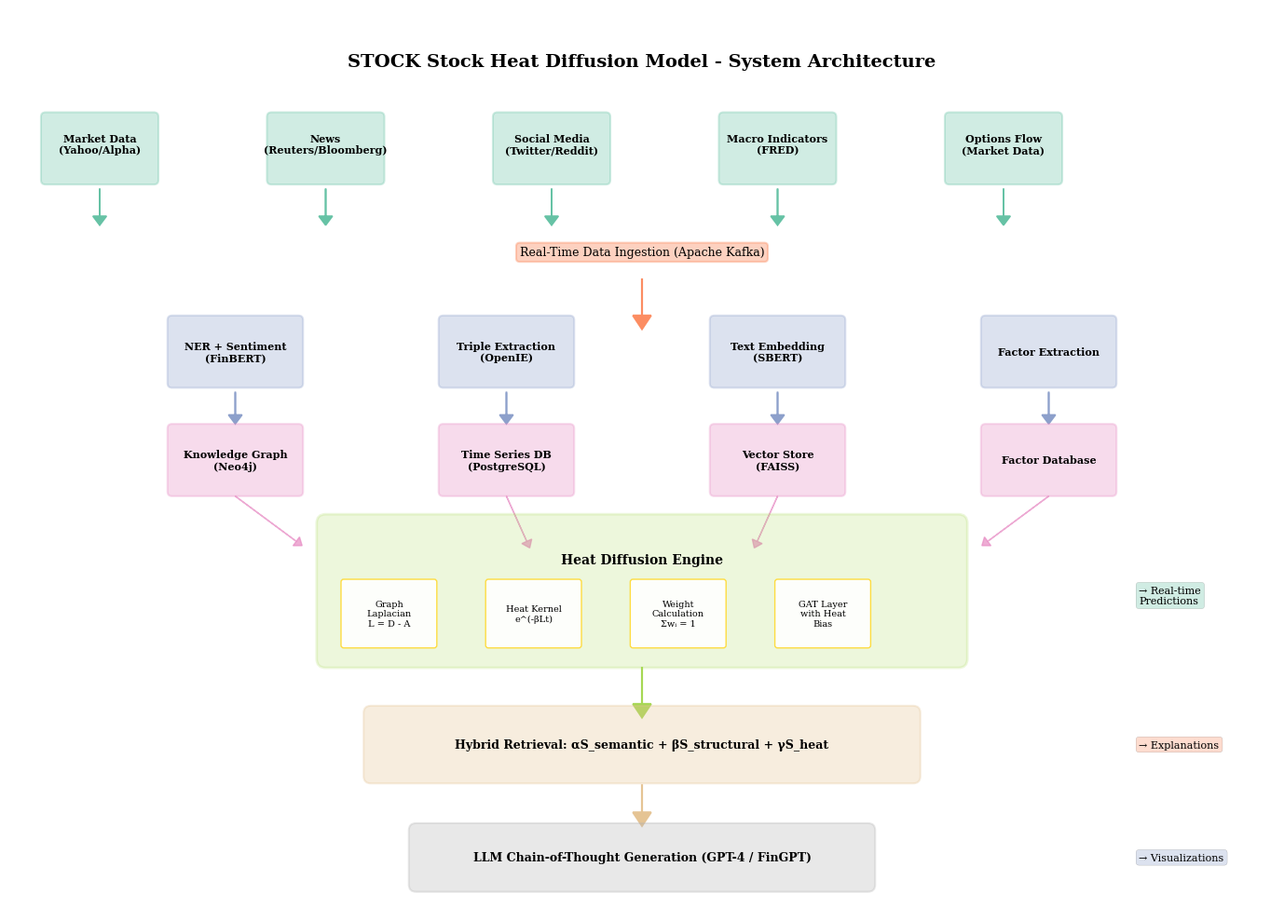
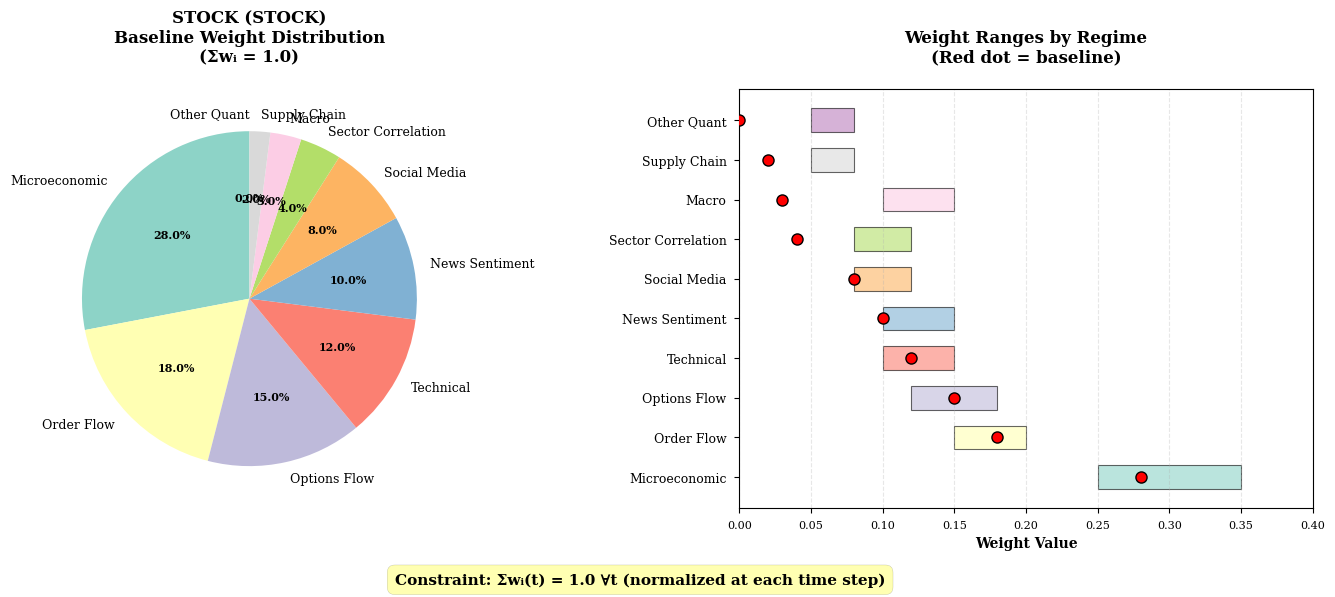
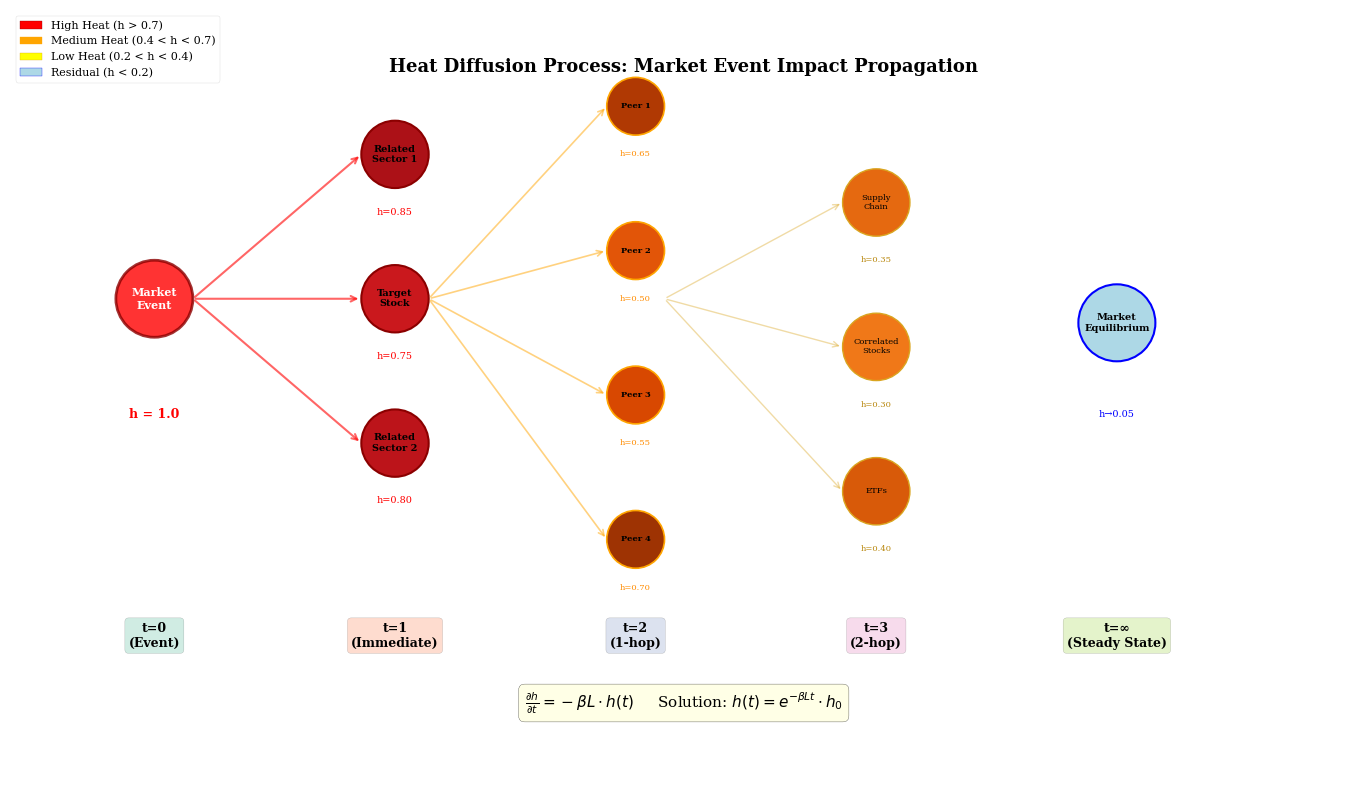
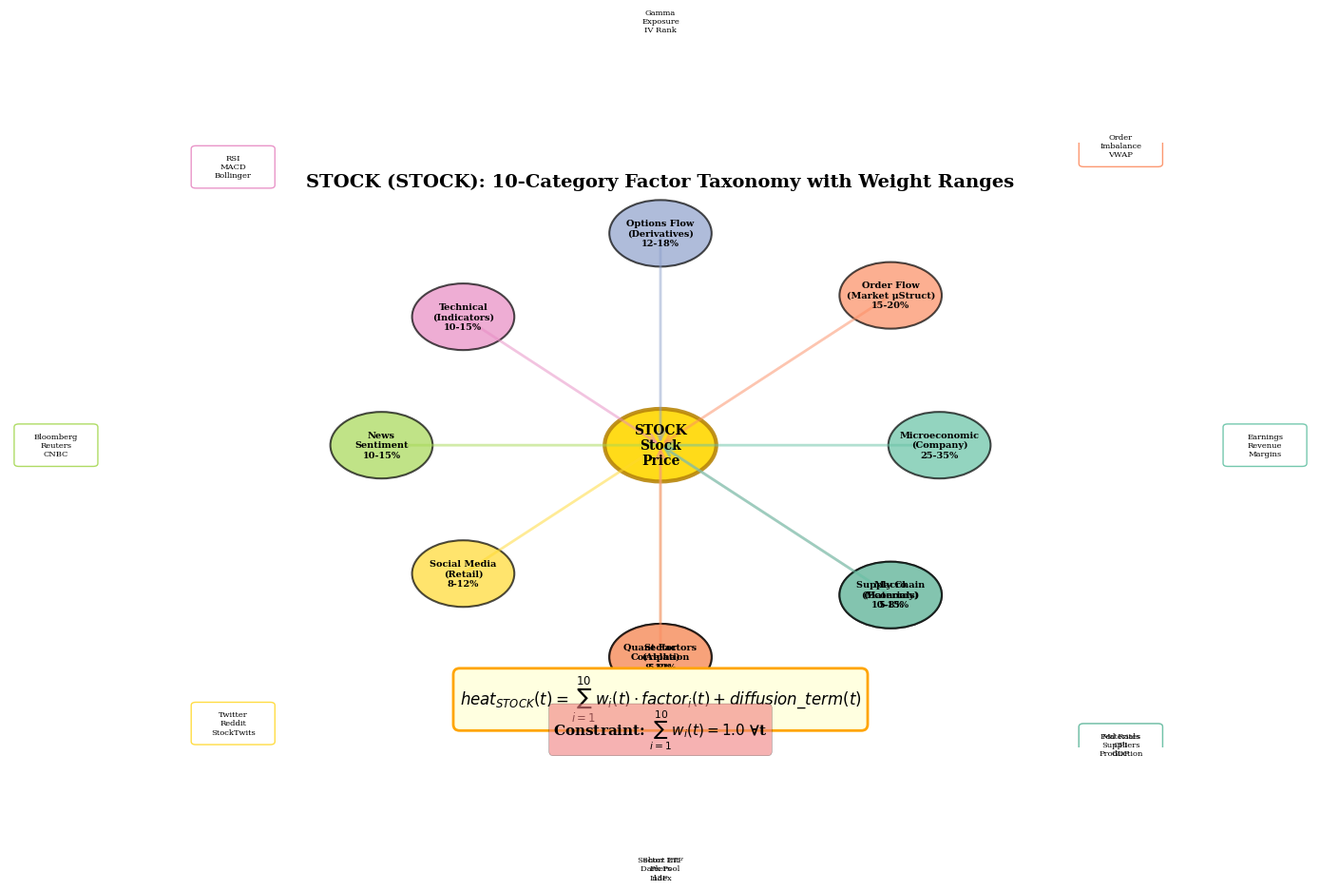
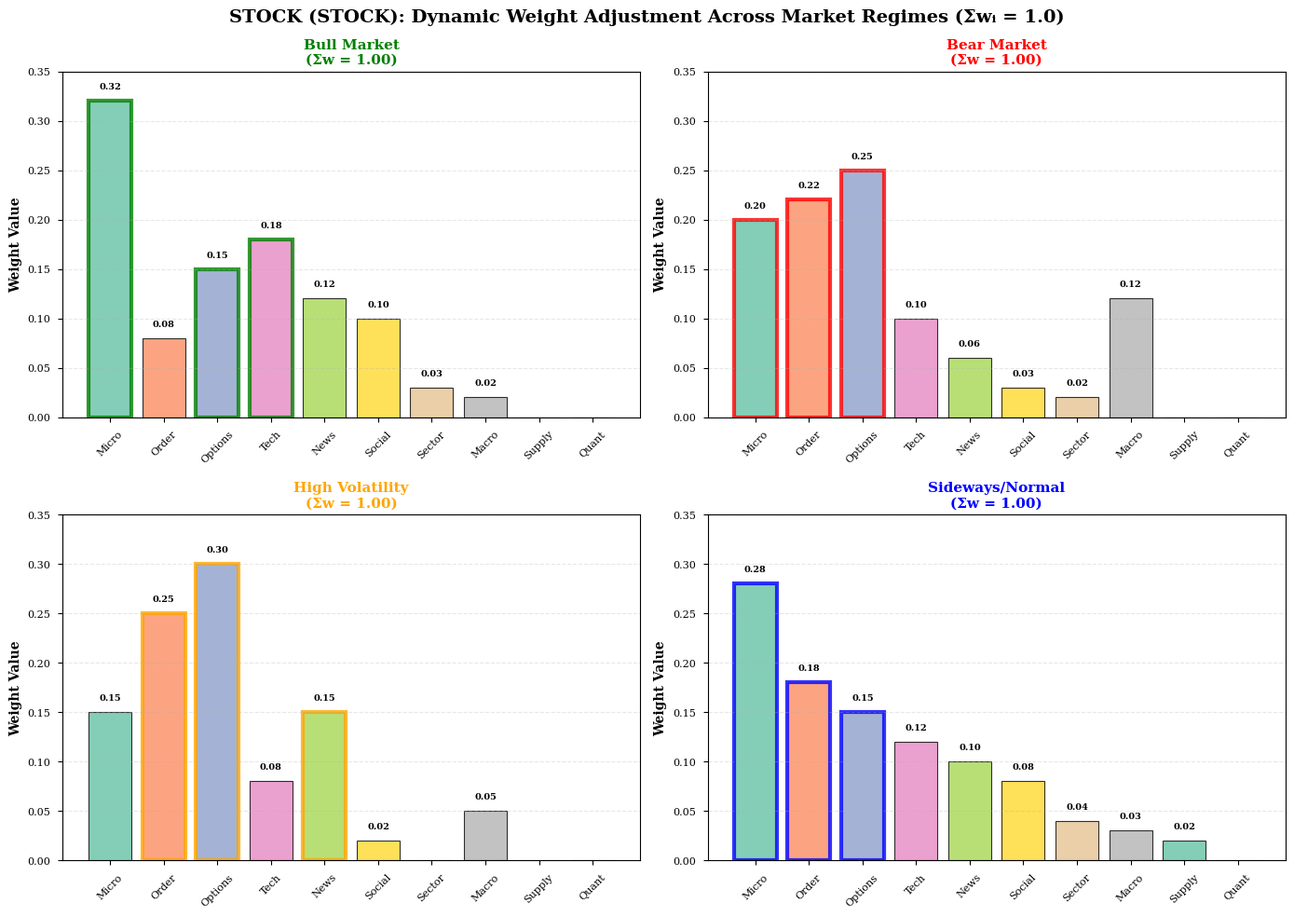
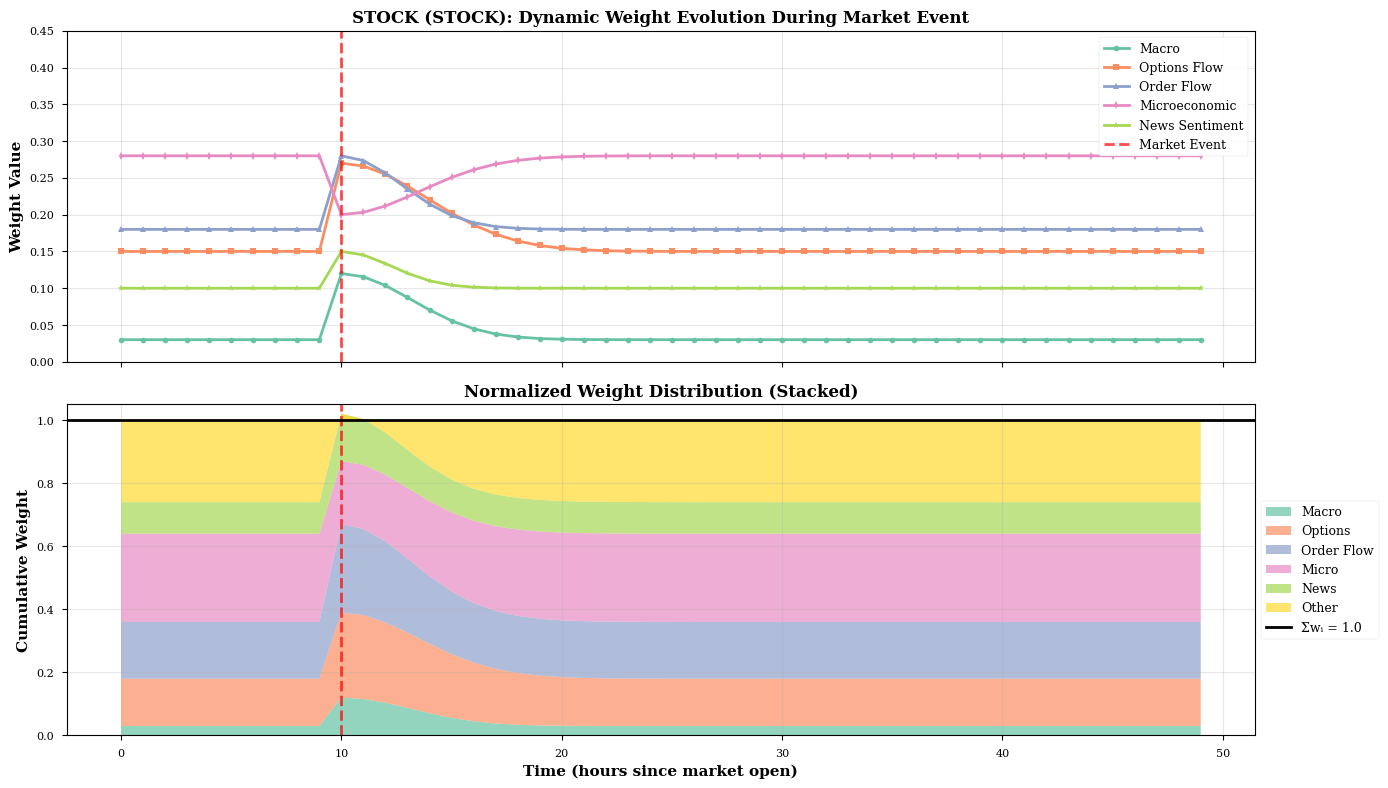
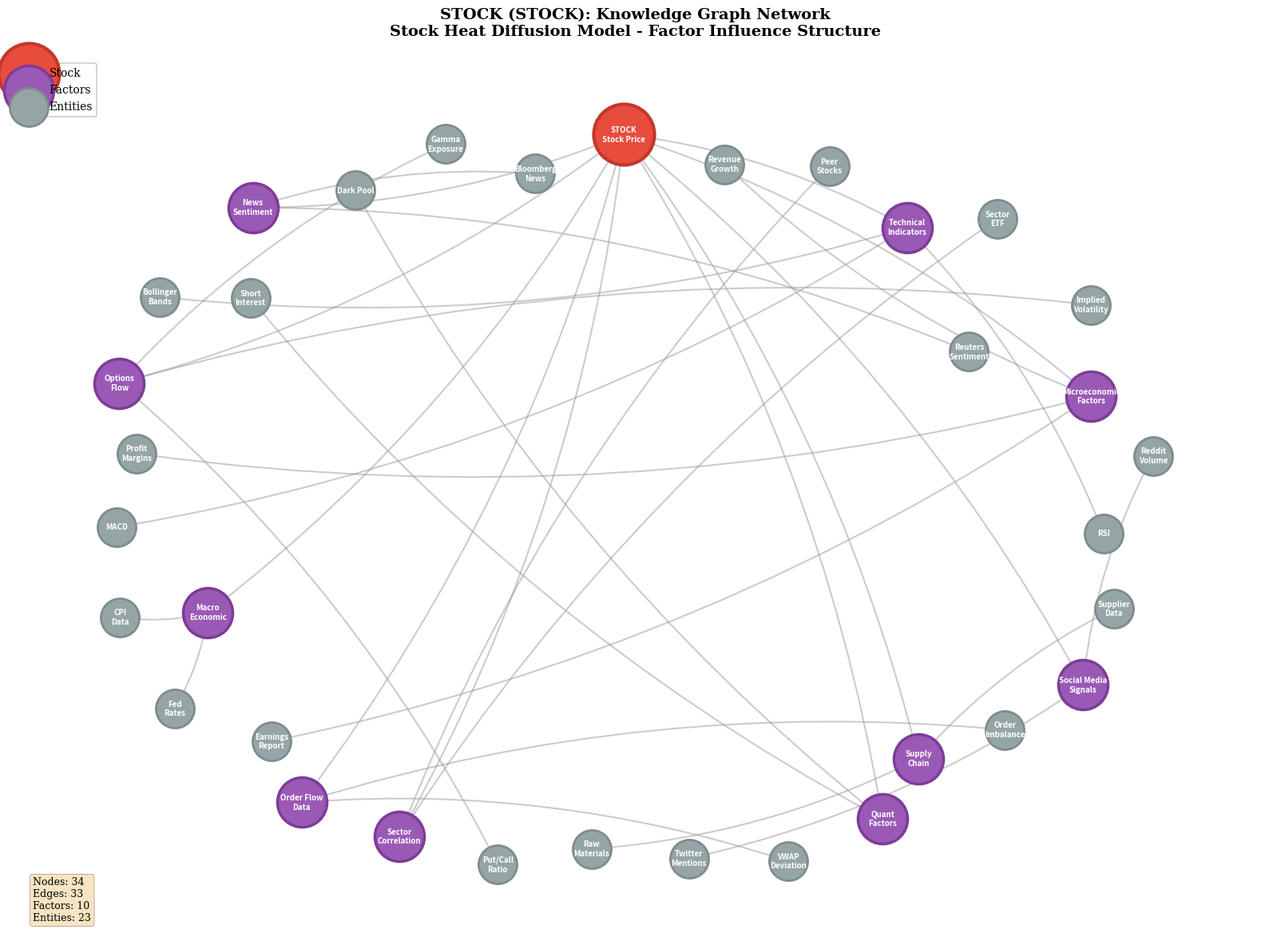
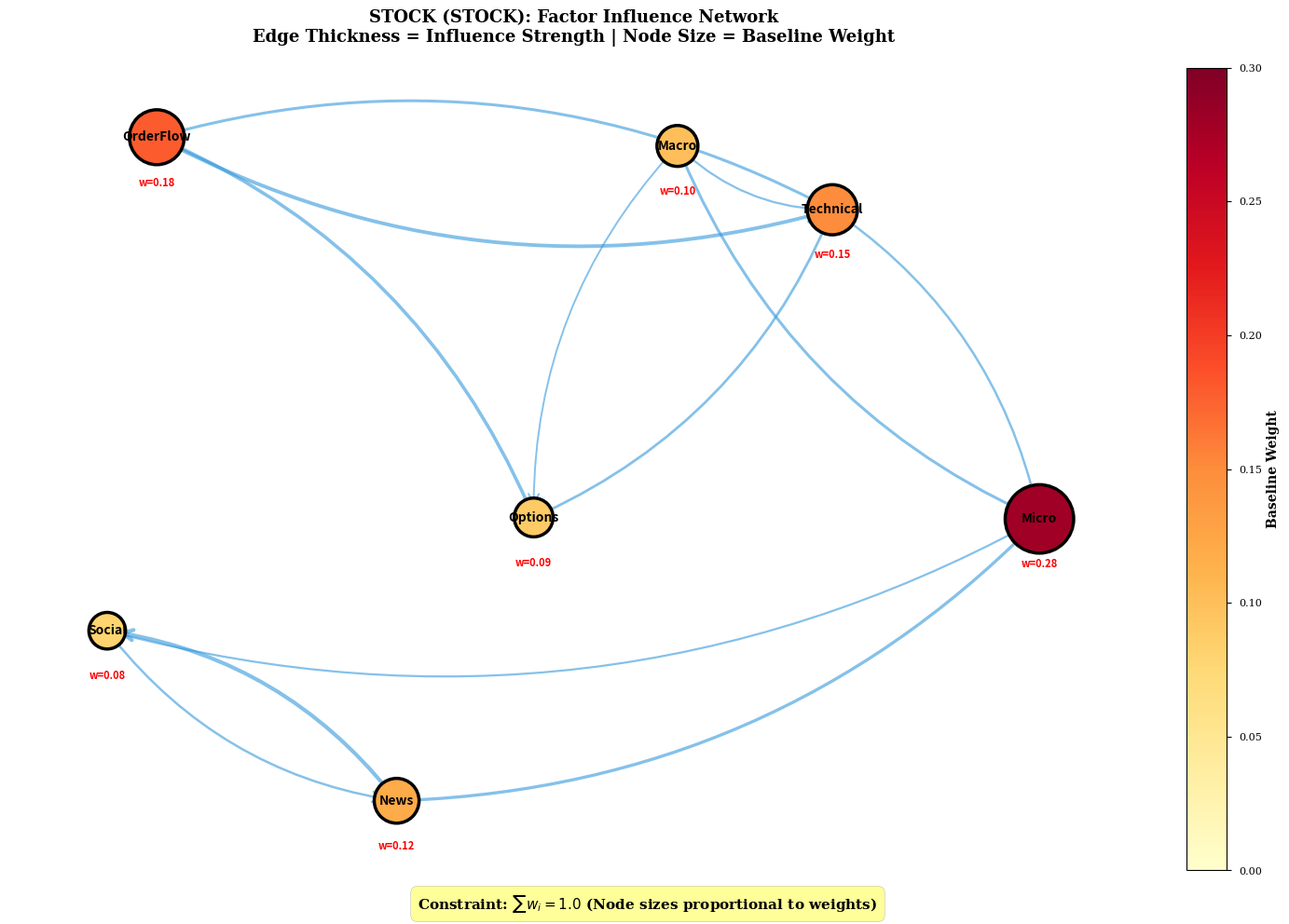
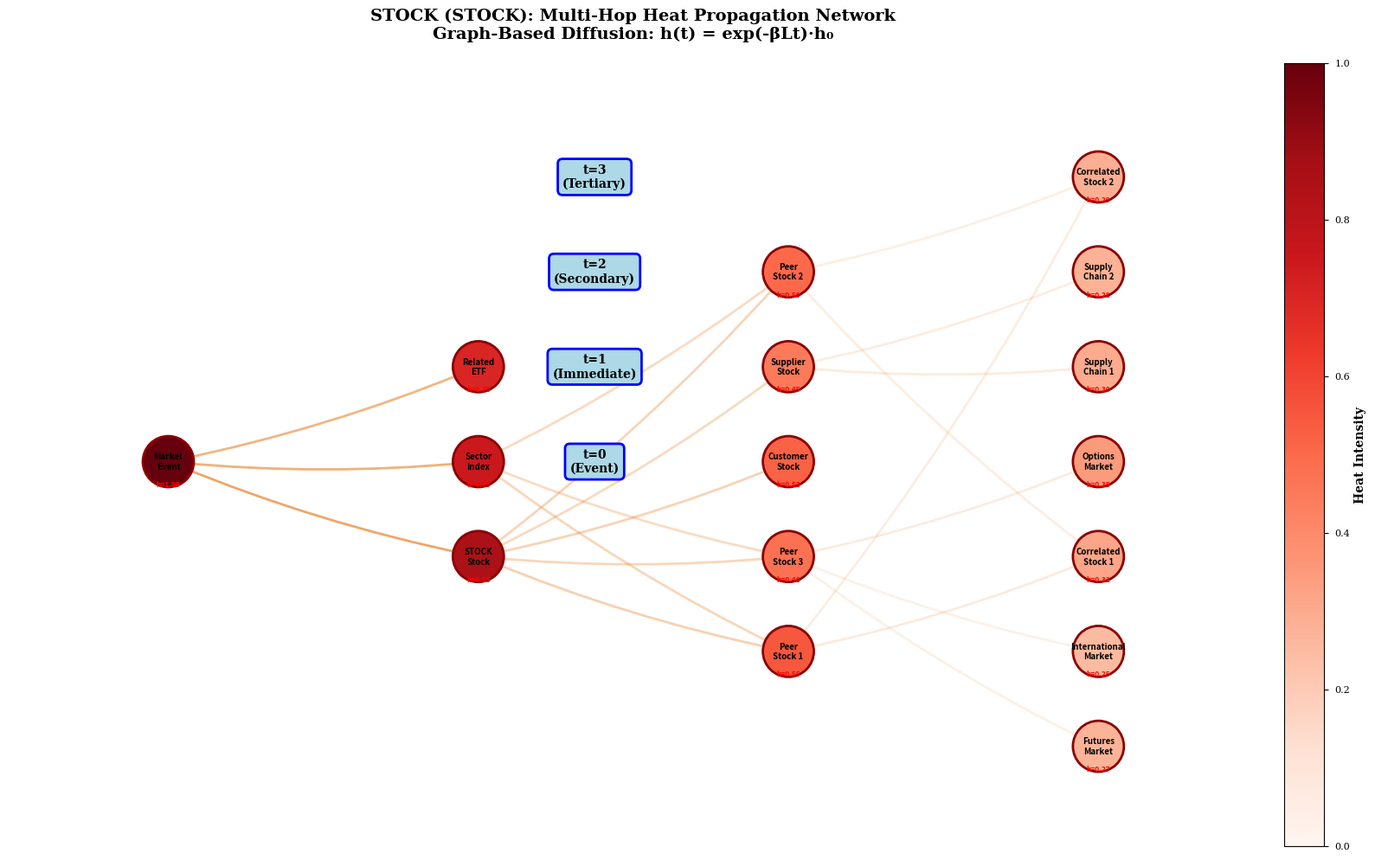
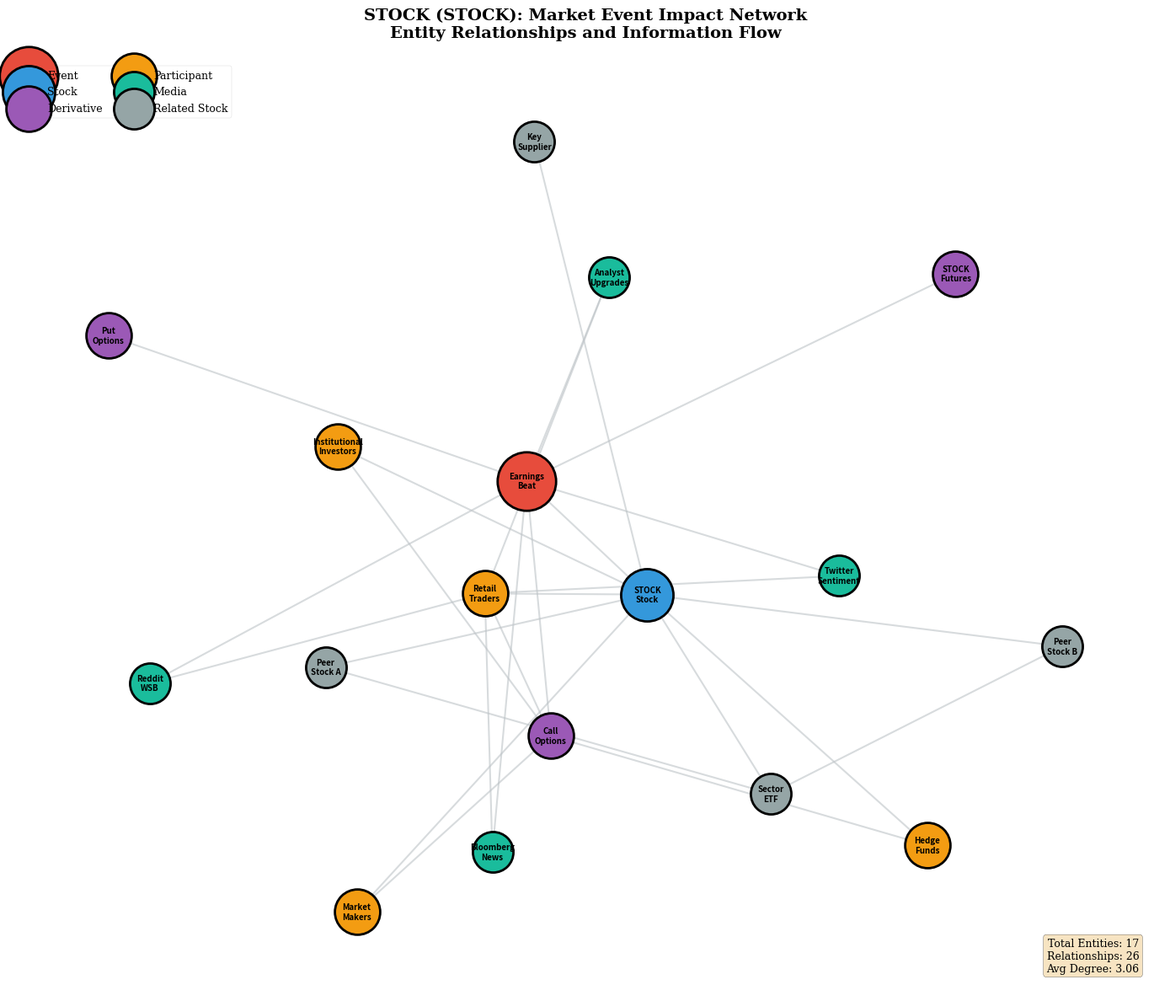

The matplotlib source for these figures, in order:
#!/usr/bin/env python3
"""
Stock Heat Diffusion Model - Professional Diagram Generator
Generates production-quality visualizations for any company/ticker
"""

import matplotlib.pyplot as plt
import matplotlib.patches as mpatches
from matplotlib.patches import FancyBboxPatch, FancyArrowPatch, Circle, Rectangle, Wedge
import numpy as np
import seaborn as sns
from matplotlib.patches import Arc
import networkx as nx
import warnings
import argparse
import sys

warnings.filterwarnings('ignore')

# Set professional style
plt.style.use('seaborn-v0_8-paper')
sns.set_palette("husl")
colors = sns.color_palette("Set2", 15)

# Configure fonts for publication quality
plt.rcParams['font.family'] = 'serif'
plt.rcParams['font.serif'] = ['Times New Roman', 'DejaVu Serif']
plt.rcParams['font.size'] = 10
plt.rcParams['axes.linewidth'] = 0.8
plt.rcParams['figure.dpi'] = 300

def create_architecture_diagram(ticker, company_name, prefix):
    """Generate comprehensive system architecture diagram"""
    fig = plt.figure(figsize=(14, 10))
    ax = fig.add_subplot(111, aspect='equal')
    ax.set_xlim(0, 14)
    ax.set_ylim(0, 10)
    ax.axis('off')

    # Title
    ax.text(7, 9.5, f'{company_name} Stock Heat Diffusion Model - System Architecture',
            ha='center', va='top', fontsize=14, fontweight='bold')

    # Layer 1: Data Sources (Top)
    data_sources = [
        ('Market Data\n(Yahoo/Alpha)', 1, 8.5),
        ('News\n(Reuters/Bloomberg)', 3.5, 8.5),
        ('Social Media\n(Twitter/Reddit)', 6, 8.5),
        ('Macro Indicators\n(FRED)', 8.5, 8.5),
        ('Options Flow\n(Market Data)', 11, 8.5)
    ]

    for name, x, y in data_sources:
        box = FancyBboxPatch((x-0.6, y-0.4), 1.2, 0.7,
                            boxstyle="round,pad=0.05",
                            edgecolor=colors[0], facecolor=colors[0], alpha=0.3, linewidth=1.5)
        ax.add_patch(box)
        ax.text(x, y, name, ha='center', va='center', fontsize=8, fontweight='bold')
        # Arrows down
        ax.arrow(x, y-0.5, 0, -0.3, head_width=0.15, head_length=0.1,
                fc=colors[0], ec=colors[0], linewidth=1.2)

    # Layer 2: Data Processing (Middle-Top)
    ax.text(7, 7.3, 'Real-Time Data Ingestion (Apache Kafka)',
            ha='center', va='center', fontsize=9,
            bbox=dict(boxstyle='round,pad=0.3', facecolor=colors[1], alpha=0.4, edgecolor=colors[1], linewidth=1.5))

    # Arrow down from Kafka
    ax.arrow(7, 7, 0, -0.4, head_width=0.2, head_length=0.15,
            fc=colors[1], ec=colors[1], linewidth=1.5)

    # Layer 3: Processing Pipelines
    pipelines = [
        ('NER + Sentiment\n(FinBERT)', 2.5, 6.2),
        ('Triple Extraction\n(OpenIE)', 5.5, 6.2),
        ('Text Embedding\n(SBERT)', 8.5, 6.2),
        ('Factor Extraction', 11.5, 6.2)
    ]

    for name, x, y in pipelines:
        box = FancyBboxPatch((x-0.7, y-0.35), 1.4, 0.7,
                            boxstyle="round,pad=0.05",
                            edgecolor=colors[2], facecolor=colors[2], alpha=0.3, linewidth=1.5)
        ax.add_patch(box)
        ax.text(x, y, name, ha='center', va='center', fontsize=8, fontweight='bold')
        # Arrows down
        ax.arrow(x, y-0.45, 0, -0.25, head_width=0.15, head_length=0.1,
                fc=colors[2], ec=colors[2], linewidth=1.2)

    # Layer 4: Storage Layer
    storage = [
        ('Knowledge Graph\n(Neo4j)', 2.5, 5),
        ('Time Series DB\n(PostgreSQL)', 5.5, 5),
        ('Vector Store\n(FAISS)', 8.5, 5),
        ('Factor Database', 11.5, 5)
    ]

    for name, x, y in storage:
        box = FancyBboxPatch((x-0.7, y-0.35), 1.4, 0.7,
                            boxstyle="round,pad=0.05",
                            edgecolor=colors[3], facecolor=colors[3], alpha=0.3, linewidth=1.5)
        ax.add_patch(box)
        ax.text(x, y, name, ha='center', va='center', fontsize=8, fontweight='bold')

    # Arrows down to Core Engine
    for _, x, _ in storage:
        ax.arrow(x, 4.6, (7-x)*0.15, -0.5, head_width=0.12, head_length=0.08,
                fc=colors[3], ec=colors[3], linewidth=1.0, alpha=0.7)

    # Layer 5: Core Processing Engine (Central)
    engine_box = FancyBboxPatch((3.5, 2.8), 7, 1.5,
                                boxstyle="round,pad=0.1",
                                edgecolor=colors[4], facecolor=colors[4], alpha=0.2, linewidth=2)
    ax.add_patch(engine_box)

    ax.text(7, 3.9, 'Heat Diffusion Engine', ha='center', va='center',
            fontsize=10, fontweight='bold')

    sub_components = [
        ('Graph\nLaplacian\nL = D - A', 4.2, 3.3),
        ('Heat Kernel\ne^(-βLt)', 5.8, 3.3),
        ('Weight\nCalculation\nΣwᵢ = 1', 7.4, 3.3),
        ('GAT Layer\nwith Heat\nBias', 9, 3.3)
    ]

    for name, x, y in sub_components:
        box = FancyBboxPatch((x-0.5, y-0.35), 1, 0.7,
                            boxstyle="round,pad=0.03",
                            edgecolor=colors[5], facecolor='white', alpha=0.9, linewidth=1)
        ax.add_patch(box)
        ax.text(x, y, name, ha='center', va='center', fontsize=7)

    # Arrow down from Engine
    ax.arrow(7, 2.7, 0, -0.4, head_width=0.2, head_length=0.15,
            fc=colors[4], ec=colors[4], linewidth=1.5)

    # Layer 6: Hybrid Retrieval
    retrieval_box = FancyBboxPatch((4, 1.5), 6, 0.7,
                                  boxstyle="round,pad=0.08",
                                  edgecolor=colors[6], facecolor=colors[6], alpha=0.3, linewidth=1.5)
    ax.add_patch(retrieval_box)
    ax.text(7, 1.85, 'Hybrid Retrieval: αS_semantic + βS_structural + γS_heat',
            ha='center', va='center', fontsize=9, fontweight='bold')

    # Arrow down to LLM
    ax.arrow(7, 1.4, 0, -0.3, head_width=0.2, head_length=0.15,
            fc=colors[6], ec=colors[6], linewidth=1.5)

    # Layer 7: LLM Generation
    llm_box = FancyBboxPatch((4.5, 0.3), 5, 0.6,
                            boxstyle="round,pad=0.08",
                            edgecolor=colors[7], facecolor=colors[7], alpha=0.3, linewidth=1.5)
    ax.add_patch(llm_box)
    ax.text(7, 0.6, 'LLM Chain-of-Thought Generation (GPT-4 / FinGPT)',
            ha='center', va='center', fontsize=9, fontweight='bold')

    # Output indicators
    ax.text(12.5, 3.5, '→ Real-time\nPredictions', ha='left', va='center', fontsize=8,
            bbox=dict(boxstyle='round,pad=0.3', facecolor=colors[8], alpha=0.3))
    ax.text(12.5, 1.85, '→ Explanations', ha='left', va='center', fontsize=8,
            bbox=dict(boxstyle='round,pad=0.3', facecolor=colors[9], alpha=0.3))
    ax.text(12.5, 0.6, '→ Visualizations', ha='left', va='center', fontsize=8,
            bbox=dict(boxstyle='round,pad=0.3', facecolor=colors[10], alpha=0.3))

    plt.tight_layout()
    filename = f'{prefix}_architecture_diagram.png'
    plt.savefig(filename, dpi=300, bbox_inches='tight', facecolor='white')
    print(f"✓ Architecture diagram generated: {filename}")
    plt.close()

def create_weight_distribution(ticker, company_name, prefix):
    """Generate weight distribution diagram showing Σwᵢ = 1"""
    fig, (ax1, ax2) = plt.subplots(1, 2, figsize=(14, 6))

    # Factor categories and baseline weights
    categories = [
        'Microeconomic', 'Order Flow', 'Options Flow', 'Technical',
        'News Sentiment', 'Social Media', 'Sector Correlation',
        'Macro', 'Supply Chain', 'Other Quant'
    ]

    baseline_weights = [0.28, 0.18, 0.15, 0.12, 0.10, 0.08, 0.04, 0.03, 0.02, 0.00]

    # Verify sum = 1
    total = sum(baseline_weights)
    assert abs(total - 1.0) < 0.001, f"Weights must sum to 1.0, got {total}"

    # Left plot: Pie chart with weights
    colors_pie = sns.color_palette("Set3", len(categories))
    wedges, texts, autotexts = ax1.pie(baseline_weights, labels=categories, autopct='%1.1f%%',
                                        startangle=90, colors=colors_pie, textprops={'fontsize': 9})

    for autotext in autotexts:
        autotext.set_color('black')
        autotext.set_fontweight('bold')
        autotext.set_fontsize(8)

    ax1.set_title(f'{company_name} ({ticker})\nBaseline Weight Distribution\n(Σwᵢ = 1.0)',
                  fontsize=12, fontweight='bold', pad=20)

    # Right plot: Horizontal bar chart with ranges
    weight_ranges = [
        (0.25, 0.35),  # Microeconomic: 25-35%
        (0.15, 0.20),  # Order Flow: 15-20%
        (0.12, 0.18),  # Options Flow: 12-18%
        (0.10, 0.15),  # Technical: 10-15%
        (0.10, 0.15),  # News: 10-15%
        (0.08, 0.12),  # Social: 8-12%
        (0.08, 0.12),  # Sector: 8-12%
        (0.10, 0.15),  # Macro: 10-15%
        (0.05, 0.08),  # Supply: 5-8%
        (0.05, 0.08),  # Other: 5-8%
    ]

    y_pos = np.arange(len(categories))

    # Plot ranges as horizontal bars
    for i, (low, high) in enumerate(weight_ranges):
        mid = (low + high) / 2
        width = high - low
        ax2.barh(i, width, left=low, height=0.6,
                color=colors_pie[i], alpha=0.6, edgecolor='black', linewidth=0.8)
        ax2.plot(baseline_weights[i], i, 'o', color='red', markersize=8,
                markeredgecolor='black', markeredgewidth=1, zorder=3)

    ax2.set_yticks(y_pos)
    ax2.set_yticklabels(categories, fontsize=9)
    ax2.set_xlabel('Weight Value', fontsize=10, fontweight='bold')
    ax2.set_title('Weight Ranges by Regime\n(Red dot = baseline)',
                 fontsize=12, fontweight='bold', pad=20)
    ax2.grid(axis='x', alpha=0.3, linestyle='--')
    ax2.set_xlim(0, 0.40)

    # Add constraint annotation
    fig.text(0.5, 0.02, 'Constraint: Σwᵢ(t) = 1.0 ∀t (normalized at each time step)',
            ha='center', fontsize=11, fontweight='bold',
            bbox=dict(boxstyle='round,pad=0.5', facecolor='yellow', alpha=0.3))

    plt.tight_layout(rect=[0, 0.05, 1, 1])
    filename = f'{prefix}_weight_distribution.png'
    plt.savefig(filename, dpi=300, bbox_inches='tight', facecolor='white')
    print(f"✓ Weight distribution diagram generated: {filename}")
    plt.close()

def create_heat_diffusion_flow(ticker, company_name, prefix):
    """Generate heat diffusion process flow diagram"""
    fig = plt.figure(figsize=(14, 8))
    ax = fig.add_subplot(111, aspect='equal')
    ax.set_xlim(0, 14)
    ax.set_ylim(0, 8)
    ax.axis('off')

    # Title
    ax.text(7, 7.5, 'Heat Diffusion Process: Market Event Impact Propagation',
            ha='center', va='top', fontsize=13, fontweight='bold')

    # Time steps
    time_steps = ['t=0\n(Event)', 't=1\n(Immediate)', 't=2\n(1-hop)', 't=3\n(2-hop)', 't=∞\n(Steady State)']
    x_positions = [1.5, 4, 6.5, 9, 11.5]

    # Event source
    event = Circle((1.5, 5), 0.4, facecolor='red', edgecolor='darkred', linewidth=2, alpha=0.8)
    ax.add_patch(event)
    ax.text(1.5, 5, 'Market\nEvent', ha='center', va='center', fontsize=8, fontweight='bold', color='white')
    ax.text(1.5, 3.8, 'h = 1.0', ha='center', va='center', fontsize=9, fontweight='bold', color='red')

    # t=1: Direct impact on sectors
    sectors_t1 = [
        ('Related\nSector 1', 4, 6.5, 0.85),
        ('Target\nStock', 4, 5, 0.75),
        ('Related\nSector 2', 4, 3.5, 0.80)
    ]

    for name, x, y, heat in sectors_t1:
        color_intensity = plt.cm.Reds(heat)
        circle = Circle((x, y), 0.35, facecolor=color_intensity, edgecolor='darkred', linewidth=1.5)
        ax.add_patch(circle)
        ax.text(x, y, name, ha='center', va='center', fontsize=7, fontweight='bold')
        ax.text(x, y-0.6, f'h={heat:.2f}', ha='center', va='center', fontsize=7, color='red')
        # Arrow from event
        ax.annotate('', xy=(x-0.35, y), xytext=(1.9, 5),
                   arrowprops=dict(arrowstyle='->', lw=1.5, color='red', alpha=0.6))

    # t=2: Secondary impact on stocks
    stocks_t2 = [
        ('Peer 1', 6.5, 7, 0.65),
        ('Peer 2', 6.5, 5.5, 0.50),
        ('Peer 3', 6.5, 4, 0.55),
        ('Peer 4', 6.5, 2.5, 0.70)
    ]

    for name, x, y, heat in stocks_t2:
        color_intensity = plt.cm.Oranges(heat + 0.2)
        circle = Circle((x, y), 0.3, facecolor=color_intensity, edgecolor='orange', linewidth=1.2)
        ax.add_patch(circle)
        ax.text(x, y, name, ha='center', va='center', fontsize=6, fontweight='bold')
        ax.text(x, y-0.5, f'h={heat:.2f}', ha='center', va='center', fontsize=6, color='darkorange')
        # Arrow from appropriate sector
        source_y = 5
        ax.annotate('', xy=(x-0.3, y), xytext=(4.35, source_y),
                   arrowprops=dict(arrowstyle='->', lw=1.2, color='orange', alpha=0.5))

    # t=3: Tertiary impact
    tertiary_t3 = [
        ('Supply\nChain', 9, 6, 0.35),
        ('Correlated\nStocks', 9, 4.5, 0.30),
        ('ETFs', 9, 3, 0.40)
    ]

    for name, x, y, heat in tertiary_t3:
        color_intensity = plt.cm.YlOrBr(heat + 0.3)
        circle = Circle((x, y), 0.35, facecolor=color_intensity, edgecolor='goldenrod', linewidth=1)
        ax.add_patch(circle)
        ax.text(x, y, name, ha='center', va='center', fontsize=6)
        ax.text(x, y-0.6, f'h={heat:.2f}', ha='center', va='center', fontsize=6, color='darkgoldenrod')
        # Arrows from stocks
        ax.annotate('', xy=(x-0.35, y), xytext=(6.8, 5),
                   arrowprops=dict(arrowstyle='->', lw=1, color='goldenrod', alpha=0.4))

    # t=∞: Steady state
    steady = Circle((11.5, 4.75), 0.4, facecolor='lightblue', edgecolor='blue', linewidth=1.5)
    ax.add_patch(steady)
    ax.text(11.5, 4.75, 'Market\nEquilibrium', ha='center', va='center', fontsize=7, fontweight='bold')
    ax.text(11.5, 3.8, 'h→0.05', ha='center', va='center', fontsize=7, color='blue')

    # Time labels
    for i, (label, x) in enumerate(zip(time_steps, x_positions)):
        ax.text(x, 1.5, label, ha='center', va='center', fontsize=9, fontweight='bold',
               bbox=dict(boxstyle='round,pad=0.3', facecolor=colors[i], alpha=0.3))

    # Equation at bottom
    equation = r'$\frac{\partial h}{\partial t} = -\beta L \cdot h(t)$     Solution: $h(t) = e^{-\beta Lt} \cdot h_0$'
    ax.text(7, 0.8, equation, ha='center', va='center', fontsize=11,
           bbox=dict(boxstyle='round,pad=0.4', facecolor='lightyellow', alpha=0.8))

    # Legend
    legend_elements = [
        mpatches.Patch(facecolor='red', edgecolor='darkred', label='High Heat (h > 0.7)'),
        mpatches.Patch(facecolor='orange', edgecolor='orange', label='Medium Heat (0.4 < h < 0.7)'),
        mpatches.Patch(facecolor='yellow', edgecolor='goldenrod', label='Low Heat (0.2 < h < 0.4)'),
        mpatches.Patch(facecolor='lightblue', edgecolor='blue', label='Residual (h < 0.2)')
    ]
    ax.legend(handles=legend_elements, loc='upper left', fontsize=8, framealpha=0.9)

    plt.tight_layout()
    filename = f'{prefix}_heat_diffusion_flow.png'
    plt.savefig(filename, dpi=300, bbox_inches='tight', facecolor='white')
    print(f"✓ Heat diffusion flow diagram generated: {filename}")
    plt.close()

def create_factor_taxonomy(ticker, company_name, prefix):
    """Generate comprehensive factor taxonomy visualization"""
    fig, ax = plt.subplots(figsize=(14, 10))
    ax.set_xlim(0, 14)
    ax.set_ylim(0, 10)
    ax.axis('off')

    # Title
    ax.text(7, 9.5, f'{company_name} ({ticker}): 10-Category Factor Taxonomy with Weight Ranges',
            ha='center', va='top', fontsize=14, fontweight='bold')

    # Central node
    center_circle = Circle((7, 5), 0.6, facecolor='gold', edgecolor='darkgoldenrod', linewidth=3, alpha=0.9)
    ax.add_patch(center_circle)
    ax.text(7, 5, f'{ticker}\nStock\nPrice', ha='center', va='center', fontsize=10, fontweight='bold')

    # Factor categories arranged in circle
    categories = [
        ('Microeconomic\n(Company)\n25-35%', 0, 3),
        ('Order Flow\n(Market μStruct)\n15-20%', 45, 3.5),
        ('Options Flow\n(Derivatives)\n12-18%', 90, 3.5),
        ('Technical\n(Indicators)\n10-15%', 135, 3),
        ('News\nSentiment\n10-15%', 180, 3),
        ('Social Media\n(Retail)\n8-12%', 225, 3),
        ('Sector\nCorrelation\n8-12%', 270, 3.5),
        ('Macro\n(Economy)\n10-15%', 315, 3.5),
        ('Supply Chain\n(Materials)\n5-8%', -45, 3.5),
        ('Quant Factors\n(Alpha)\n5-8%', -90, 3.5)
    ]

    for i, (name, angle, radius) in enumerate(categories):
        # Calculate position
        x = 7 + radius * np.cos(np.radians(angle))
        y = 5 + radius * np.sin(np.radians(angle))

        # Draw circle for category
        circle = Circle((x, y), 0.55, facecolor=colors[i], edgecolor='black', linewidth=1.5, alpha=0.7)
        ax.add_patch(circle)
        ax.text(x, y, name, ha='center', va='center', fontsize=7, fontweight='bold')

        # Draw arrow from category to center
        arrow = FancyArrowPatch((x, y), (7, 5),
                               arrowstyle='->', mutation_scale=15,
                               linewidth=2, color=colors[i], alpha=0.5,
                               connectionstyle='arc3,rad=0')
        ax.add_patch(arrow)

    # Add example factors in boxes outside
    examples = [
        ('Earnings\nRevenue\nMargins', 0, 6.5, 0),
        ('Order\nImbalance\nVWAP', 45, 7, 1),
        ('Gamma\nExposure\nIV Rank', 90, 7, 2),
        ('RSI\nMACD\nBollinger', 135, 6.5, 3),
        ('Bloomberg\nReuters\nCNBC', 180, 6.5, 4),
        ('Twitter\nReddit\nStockTwits', 225, 6.5, 5),
        ('Sector ETF\nPeers\nIndex', 270, 7, 6),
        ('Fed Rates\nCPI\nGDP', 315, 7, 7),
        ('Materials\nSuppliers\nProduction', -45, 7, 8),
        ('Short Int\nDark Pool\n13F', -90, 7, 9)
    ]

    for name, angle, radius, color_idx in examples:
        x = 7 + radius * np.cos(np.radians(angle))
        y = 5 + radius * np.sin(np.radians(angle))

        box = FancyBboxPatch((x-0.4, y-0.3), 0.8, 0.6,
                            boxstyle="round,pad=0.05",
                            edgecolor=colors[color_idx], facecolor='white',
                            alpha=0.9, linewidth=1)
        ax.add_patch(box)
        ax.text(x, y, name, ha='center', va='center', fontsize=6)

    # Add equation at bottom with ticker variable
    eq_text = rf'$heat_{{{ticker}}}(t) = \sum_{{i=1}}^{{10}} w_i(t) \cdot factor_i(t) + diffusion\_term(t)$'
    ax.text(7, 0.8, eq_text, ha='center', va='center', fontsize=12,
           bbox=dict(boxstyle='round,pad=0.4', facecolor='lightyellow', edgecolor='orange', linewidth=2))

    constraint_text = r'Constraint: $\sum_{i=1}^{10} w_i(t) = 1.0$ ∀t'
    ax.text(7, 0.3, constraint_text, ha='center', va='center', fontsize=11, fontweight='bold',
           bbox=dict(boxstyle='round,pad=0.3', facecolor='lightcoral', alpha=0.6))

    plt.tight_layout()
    filename = f'{prefix}_factor_taxonomy.png'
    plt.savefig(filename, dpi=300, bbox_inches='tight', facecolor='white')
    print(f"✓ Factor taxonomy diagram generated: {filename}")
    plt.close()

def create_dynamic_weight_adjustment(ticker, company_name, prefix):
    """Generate dynamic weight adjustment visualization across regimes"""
    fig, axes = plt.subplots(2, 2, figsize=(14, 10))
    fig.suptitle(f'{company_name} ({ticker}): Dynamic Weight Adjustment Across Market Regimes (Σwᵢ = 1.0)',
                fontsize=14, fontweight='bold', y=0.98)

    categories = ['Micro', 'Order', 'Options', 'Tech', 'News', 'Social', 'Sector', 'Macro', 'Supply', 'Quant']

    # Four regimes
    regimes = {
        'Bull Market': [0.32, 0.08, 0.15, 0.18, 0.12, 0.10, 0.03, 0.02, 0.00, 0.00],
        'Bear Market': [0.20, 0.22, 0.25, 0.10, 0.06, 0.03, 0.02, 0.12, 0.00, 0.00],
        'High Volatility': [0.15, 0.25, 0.30, 0.08, 0.15, 0.02, 0.00, 0.05, 0.00, 0.00],
        'Sideways/Normal': [0.28, 0.18, 0.15, 0.12, 0.10, 0.08, 0.04, 0.03, 0.02, 0.00]
    }

    regime_colors = {
        'Bull Market': 'green',
        'Bear Market': 'red',
        'High Volatility': 'orange',
        'Sideways/Normal': 'blue'
    }

    axes_flat = axes.flatten()

    for idx, (regime_name, weights) in enumerate(regimes.items()):
        ax = axes_flat[idx]

        # Verify sum = 1
        assert abs(sum(weights) - 1.0) < 0.001, f"{regime_name}: weights sum to {sum(weights)}, not 1.0"

        # Create bar chart
        bars = ax.bar(categories, weights, color=colors[:10], edgecolor='black', linewidth=0.8, alpha=0.8)

        # Highlight top 3 factors
        sorted_indices = np.argsort(weights)[::-1][:3]
        for i in sorted_indices:
            bars[i].set_edgecolor(regime_colors[regime_name])
            bars[i].set_linewidth(3)

        ax.set_ylabel('Weight Value', fontsize=10, fontweight='bold')
        ax.set_title(f'{regime_name}\n(Σw = {sum(weights):.2f})',
                    fontsize=11, fontweight='bold', color=regime_colors[regime_name])
        ax.set_ylim(0, 0.35)
        ax.grid(axis='y', alpha=0.3, linestyle='--')
        ax.tick_params(axis='x', rotation=45, labelsize=8)

        # Add value labels on bars
        for i, (cat, w) in enumerate(zip(categories, weights)):
            if w > 0.01:
                ax.text(i, w + 0.01, f'{w:.2f}', ha='center', va='bottom', fontsize=7, fontweight='bold')

    plt.tight_layout()
    filename = f'{prefix}_dynamic_weight_adjustment.png'
    plt.savefig(filename, dpi=300, bbox_inches='tight', facecolor='white')
    print(f"✓ Dynamic weight adjustment diagram generated: {filename}")
    plt.close()

def create_time_series_weight_evolution(ticker, company_name, prefix):
    """Generate time series showing weight evolution during a market event"""
    fig, (ax1, ax2) = plt.subplots(2, 1, figsize=(14, 8), sharex=True)

    # Time points
    time = np.arange(0, 50, 1)

    # Simulate a shock event at t=10
    shock_time = 10

    # Weight evolutions for key factors
    macro_weight = 0.03 + 0.09 * np.exp(-(time - shock_time)**2 / 20) * (time >= shock_time)
    options_weight = 0.15 + 0.12 * np.exp(-(time - shock_time)**2 / 30) * (time >= shock_time)
    orderflow_weight = 0.18 + 0.10 * np.exp(-(time - shock_time)**2 / 15) * (time >= shock_time)
    micro_weight = 0.28 - 0.08 * np.exp(-(time - shock_time)**2 / 25) * (time >= shock_time)
    news_weight = 0.10 + 0.05 * np.exp(-(time - shock_time)**2 / 10) * (time >= shock_time)

    # Adjust to ensure sum = 1
    other_weight = 1.0 - (macro_weight + options_weight + orderflow_weight + micro_weight + news_weight)

    # Verify constraint
    total = macro_weight + options_weight + orderflow_weight + micro_weight + news_weight + other_weight
    assert np.allclose(total, 1.0), "Weights must sum to 1.0"

    # Top plot: Individual weight trajectories
    ax1.plot(time, macro_weight, '-o', label='Macro', linewidth=2, markersize=4, color=colors[0])
    ax1.plot(time, options_weight, '-s', label='Options Flow', linewidth=2, markersize=4, color=colors[1])
    ax1.plot(time, orderflow_weight, '-^', label='Order Flow', linewidth=2, markersize=4, color=colors[2])
    ax1.plot(time, micro_weight, '-d', label='Microeconomic', linewidth=2, markersize=4, color=colors[3])
    ax1.plot(time, news_weight, '-*', label='News Sentiment', linewidth=2, markersize=5, color=colors[4])

    ax1.axvline(x=shock_time, color='red', linestyle='--', linewidth=2, alpha=0.7, label='Market Event')
    ax1.set_ylabel('Weight Value', fontsize=11, fontweight='bold')
    ax1.set_title(f'{company_name} ({ticker}): Dynamic Weight Evolution During Market Event',
                  fontsize=12, fontweight='bold')
    ax1.legend(loc='upper right', fontsize=9, framealpha=0.9)
    ax1.grid(True, alpha=0.3)
    ax1.set_ylim(0, 0.45)

    # Bottom plot: Stacked area showing total always = 1
    ax2.stackplot(time, macro_weight, options_weight, orderflow_weight, micro_weight, news_weight, other_weight,
                 labels=['Macro', 'Options', 'Order Flow', 'Micro', 'News', 'Other'],
                 colors=colors[:6], alpha=0.7)

    ax2.axvline(x=shock_time, color='red', linestyle='--', linewidth=2, alpha=0.7)
    ax2.axhline(y=1.0, color='black', linestyle='-', linewidth=2, label='Σwᵢ = 1.0')
    ax2.set_xlabel('Time (hours since market open)', fontsize=11, fontweight='bold')
    ax2.set_ylabel('Cumulative Weight', fontsize=11, fontweight='bold')
    ax2.set_title('Normalized Weight Distribution (Stacked)', fontsize=12, fontweight='bold')
    ax2.legend(loc='center left', bbox_to_anchor=(1, 0.5), fontsize=9)
    ax2.grid(True, alpha=0.3)
    ax2.set_ylim(0, 1.05)

    plt.tight_layout()
    filename = f'{prefix}_weight_time_evolution.png'
    plt.savefig(filename, dpi=300, bbox_inches='tight', facecolor='white')
    print(f"✓ Weight time evolution diagram generated: {filename}")
    plt.close()

def create_knowledge_graph_network(ticker, company_name, prefix):
    """Generate Neo4j-style knowledge graph network visualization"""
    fig, ax = plt.subplots(figsize=(16, 12))

    # Create directed graph
    G = nx.DiGraph()

    # Central stock node
    G.add_node(f'{ticker}_STOCK', node_type='stock', label=f'{ticker}\nStock Price')

    # Factor category nodes (10 categories)
    factors = [
        ('MICRO', 'Microeconomic\nFactors'),
        ('ORDERFLOW', 'Order Flow\nData'),
        ('OPTIONS', 'Options\nFlow'),
        ('TECHNICAL', 'Technical\nIndicators'),
        ('NEWS', 'News\nSentiment'),
        ('SOCIAL', 'Social Media\nSignals'),
        ('SECTOR', 'Sector\nCorrelation'),
        ('MACRO', 'Macro\nEconomic'),
        ('SUPPLY', 'Supply\nChain'),
        ('QUANT', 'Quant\nFactors')
    ]

    for fid, flabel in factors:
        G.add_node(fid, node_type='factor', label=flabel)
        G.add_edge(fid, f'{ticker}_STOCK', weight=0.1, label='INFLUENCES')

    # Entity nodes for each factor (2-3 examples per factor)
    entities = {
        'MICRO': [('EARNINGS', 'Earnings\nReport'), ('REVENUE', 'Revenue\nGrowth'), ('MARGINS', 'Profit\nMargins')],
        'ORDERFLOW': [('VWAP', 'VWAP\nDeviation'), ('IMBALANCE', 'Order\nImbalance')],
        'OPTIONS': [('GAMMA', 'Gamma\nExposure'), ('IV', 'Implied\nVolatility'), ('PUT_CALL', 'Put/Call\nRatio')],
        'TECHNICAL': [('RSI', 'RSI'), ('MACD', 'MACD'), ('BB', 'Bollinger\nBands')],
        'NEWS': [('BLOOMBERG', 'Bloomberg\nNews'), ('REUTERS', 'Reuters\nSentiment')],
        'SOCIAL': [('TWITTER', 'Twitter\nMentions'), ('REDDIT', 'Reddit\nVolume')],
        'SECTOR': [('SECTOR_ETF', 'Sector\nETF'), ('PEERS', 'Peer\nStocks')],
        'MACRO': [('FED_RATE', 'Fed\nRates'), ('CPI', 'CPI\nData')],
        'SUPPLY': [('MATERIALS', 'Raw\nMaterials'), ('SUPPLIERS', 'Supplier\nData')],
        'QUANT': [('SHORT_INT', 'Short\nInterest'), ('DARK_POOL', 'Dark Pool')]
    }

    for factor_id, entity_list in entities.items():
        for eid, elabel in entity_list:
            node_id = f'{factor_id}_{eid}'
            G.add_node(node_id, node_type='entity', label=elabel)
            G.add_edge(node_id, factor_id, weight=0.05, label='CONTRIBUTES_TO')

    # Layout using spring layout for better organization
    pos = nx.spring_layout(G, k=2, iterations=50, seed=42)

    # Separate nodes by type for different colors
    stock_nodes = [n for n, d in G.nodes(data=True) if d.get('node_type') == 'stock']
    factor_nodes = [n for n, d in G.nodes(data=True) if d.get('node_type') == 'factor']
    entity_nodes = [n for n, d in G.nodes(data=True) if d.get('node_type') == 'entity']

    # Draw edges first (so they appear behind nodes)
    nx.draw_networkx_edges(G, pos, edge_color='#999999', width=1.5, alpha=0.5,
                          arrows=True, arrowsize=15, arrowstyle='->',
                          connectionstyle='arc3,rad=0.1', ax=ax)

    # Draw nodes with different colors and sizes
    nx.draw_networkx_nodes(G, pos, nodelist=stock_nodes, node_color='#E74C3C',
                          node_size=3000, node_shape='o', edgecolors='#C0392B',
                          linewidths=3, ax=ax, label='Stock')

    nx.draw_networkx_nodes(G, pos, nodelist=factor_nodes, node_color='#9B59B6',
                          node_size=2000, node_shape='o', edgecolors='#7D3C98',
                          linewidths=2.5, ax=ax, label='Factors')

    nx.draw_networkx_nodes(G, pos, nodelist=entity_nodes, node_color='#95A5A6',
                          node_size=1200, node_shape='o', edgecolors='#7F8C8D',
                          linewidths=2, ax=ax, label='Entities')

    # Draw labels
    labels = nx.get_node_attributes(G, 'label')
    nx.draw_networkx_labels(G, pos, labels, font_size=7, font_weight='bold',
                           font_color='white', ax=ax)

    # Title and styling
    ax.set_title(f'{company_name} ({ticker}): Knowledge Graph Network\n'
                f'Stock Heat Diffusion Model - Factor Influence Structure',
                fontsize=14, fontweight='bold', pad=20)

    ax.axis('off')
    ax.legend(loc='upper left', fontsize=10, framealpha=0.95, edgecolor='black')

    # Add stats box
    stats_text = f'Nodes: {G.number_of_nodes()}\nEdges: {G.number_of_edges()}\n' \
                f'Factors: {len(factor_nodes)}\nEntities: {len(entity_nodes)}'
    ax.text(0.02, 0.02, stats_text, transform=ax.transAxes, fontsize=9,
           verticalalignment='bottom', bbox=dict(boxstyle='round', facecolor='wheat', alpha=0.8))

    plt.tight_layout()
    filename = f'{prefix}_knowledge_graph_network.png'
    plt.savefig(filename, dpi=300, bbox_inches='tight', facecolor='white')
    print(f"✓ Knowledge graph network generated: {filename}")
    plt.close()

def create_factor_influence_graph(ticker, company_name, prefix):
    """Generate factor-to-factor influence network graph"""
    fig, ax = plt.subplots(figsize=(14, 10))

    # Create weighted directed graph
    G = nx.DiGraph()

    # Factor nodes
    factors = {
        'Macro': 0.10,
        'Micro': 0.28,
        'News': 0.12,
        'Social': 0.08,
        'Technical': 0.15,
        'OrderFlow': 0.18,
        'Options': 0.09
    }

    # Add nodes with weights
    for factor, weight in factors.items():
        G.add_node(factor, weight=weight)

    # Add influence edges (factor correlations and dependencies)
    influences = [
        ('News', 'Social', 0.75),
        ('News', 'Micro', 0.60),
        ('Social', 'News', 0.45),
        ('Macro', 'Micro', 0.55),
        ('Macro', 'Technical', 0.40),
        ('OrderFlow', 'Technical', 0.70),
        ('Options', 'OrderFlow', 0.65),
        ('Options', 'Technical', 0.50),
        ('Micro', 'Technical', 0.45),
        ('Technical', 'OrderFlow', 0.55),
        ('Social', 'Micro', 0.40),
        ('Macro', 'Options', 0.35)
    ]

    for source, target, influence in influences:
        G.add_edge(source, target, weight=influence)

    # Layout
    pos = nx.spring_layout(G, k=1.5, iterations=50, seed=42)

    # Draw edges with varying thickness based on influence strength
    edge_weights = [G[u][v]['weight'] for u, v in G.edges()]
    edge_widths = [w * 4 for w in edge_weights]

    nx.draw_networkx_edges(G, pos, width=edge_widths, edge_color='#3498DB',
                          alpha=0.6, arrows=True, arrowsize=20, arrowstyle='->',
                          connectionstyle='arc3,rad=0.2', ax=ax)

    # Draw nodes sized by their baseline weight
    node_weights = [factors[n] * 10000 for n in G.nodes()]
    node_colors = [factors[n] for n in G.nodes()]

    nodes = nx.draw_networkx_nodes(G, pos, node_size=node_weights,
                                   node_color=node_colors, cmap='YlOrRd',
                                   vmin=0, vmax=0.30, edgecolors='black',
                                   linewidths=2.5, ax=ax)

    # Draw labels
    nx.draw_networkx_labels(G, pos, font_size=10, font_weight='bold',
                           font_color='black', ax=ax)

    # Add weight labels below each node
    label_pos = {k: (v[0], v[1] - 0.12) for k, v in pos.items()}
    weight_labels = {k: f'w={v:.2f}' for k, v in factors.items()}
    nx.draw_networkx_labels(G, label_pos, weight_labels, font_size=8,
                           font_color='red', font_weight='bold', ax=ax)

    # Colorbar for node weights
    sm = plt.cm.ScalarMappable(cmap='YlOrRd', norm=plt.Normalize(vmin=0, vmax=0.30))
    sm.set_array([])
    cbar = plt.colorbar(sm, ax=ax, fraction=0.046, pad=0.04)
    cbar.set_label('Baseline Weight', fontsize=10, fontweight='bold')

    # Title
    ax.set_title(f'{company_name} ({ticker}): Factor Influence Network\n'
                f'Edge Thickness = Influence Strength | Node Size = Baseline Weight',
                fontsize=13, fontweight='bold', pad=20)

    ax.axis('off')

    # Add constraint note
    fig.text(0.5, 0.02, r'Constraint: $\sum w_i = 1.0$ (Node sizes proportional to weights)',
            ha='center', fontsize=11, fontweight='bold',
            bbox=dict(boxstyle='round,pad=0.5', facecolor='yellow', alpha=0.4))

    plt.tight_layout(rect=[0, 0.04, 1, 1])
    filename = f'{prefix}_factor_influence_graph.png'
    plt.savefig(filename, dpi=300, bbox_inches='tight', facecolor='white')
    print(f"✓ Factor influence graph generated: {filename}")
    plt.close()

def create_heat_propagation_graph(ticker, company_name, prefix):
    """Generate multi-hop heat propagation network"""
    fig, ax = plt.subplots(figsize=(16, 10))

    # Create graph with temporal layers
    G = nx.DiGraph()

    # Event node (source)
    G.add_node('EVENT', layer=0, heat=1.0, label='Market\nEvent')

    # Layer 1: Immediate impact (3 nodes)
    layer1 = [
        (f'{ticker}_STOCK', 0.85, f'{ticker}\nStock'),
        ('SECTOR_INDEX', 0.75, 'Sector\nIndex'),
        ('RELATED_ETF', 0.70, 'Related\nETF')
    ]

    for node_id, heat, label in layer1:
        G.add_node(node_id, layer=1, heat=heat, label=label)
        G.add_edge('EVENT', node_id, diffusion_weight=heat)

    # Layer 2: Secondary impact (5 nodes)
    layer2 = [
        ('PEER_1', 0.55, 'Peer\nStock 1'),
        ('PEER_2', 0.50, 'Peer\nStock 2'),
        ('PEER_3', 0.48, 'Peer\nStock 3'),
        ('SUPPLIER_1', 0.45, 'Supplier\nStock'),
        ('CUSTOMER_1', 0.52, 'Customer\nStock')
    ]

    for node_id, heat, label in layer2:
        G.add_node(node_id, layer=2, heat=heat, label=label)
        # Connect to layer 1 nodes
        G.add_edge(f'{ticker}_STOCK', node_id, diffusion_weight=heat * 0.8)
        if 'PEER' in node_id:
            G.add_edge('SECTOR_INDEX', node_id, diffusion_weight=heat * 0.7)

    # Layer 3: Tertiary impact (7 nodes)
    layer3 = [
        ('SUPPLY_CHAIN_1', 0.30, 'Supply\nChain 1'),
        ('SUPPLY_CHAIN_2', 0.28, 'Supply\nChain 2'),
        ('CORR_STOCK_1', 0.32, 'Correlated\nStock 1'),
        ('CORR_STOCK_2', 0.29, 'Correlated\nStock 2'),
        ('OPTIONS_MKT', 0.35, 'Options\nMarket'),
        ('FUTURES_MKT', 0.27, 'Futures\nMarket'),
        ('INTL_MARKET', 0.25, 'International\nMarket')
    ]

    for node_id, heat, label in layer3:
        G.add_node(node_id, layer=3, heat=heat, label=label)
        # Connect to layer 2 nodes (select appropriate connections)
        if 'SUPPLY' in node_id:
            G.add_edge('SUPPLIER_1', node_id, diffusion_weight=heat * 0.6)
        elif 'CORR' in node_id:
            G.add_edge('PEER_1', node_id, diffusion_weight=heat * 0.6)
            G.add_edge('PEER_2', node_id, diffusion_weight=heat * 0.5)
        else:
            G.add_edge('PEER_3', node_id, diffusion_weight=heat * 0.5)

    # Multipartite layout
    pos = nx.multipartite_layout(G, subset_key='layer', align='horizontal')

    # Rotate to vertical (top to bottom)
    pos = {k: (v[1], -v[0]) for k, v in pos.items()}

    # Get heat values for coloring
    heat_values = [G.nodes[n]['heat'] for n in G.nodes()]

    # Draw edges with alpha based on diffusion weight
    for u, v, data in G.edges(data=True):
        alpha_val = data.get('diffusion_weight', 0.5)
        nx.draw_networkx_edges(G, pos, edgelist=[(u, v)],
                             edge_color='#E67E22', width=2, alpha=alpha_val * 0.8,
                             arrows=True, arrowsize=12, arrowstyle='->',
                             connectionstyle='arc3,rad=0.05', ax=ax)

    # Draw nodes colored by heat
    nodes = nx.draw_networkx_nodes(G, pos, node_color=heat_values,
                                   cmap='Reds', vmin=0, vmax=1.0,
                                   node_size=1800, edgecolors='darkred',
                                   linewidths=2, ax=ax)

    # Draw labels
    labels = nx.get_node_attributes(G, 'label')
    nx.draw_networkx_labels(G, pos, labels, font_size=7, font_weight='bold', ax=ax)

    # Add heat value labels
    heat_label_pos = {k: (v[0], v[1] - 0.08) for k, v in pos.items()}
    heat_labels = {n: f'h={G.nodes[n]["heat"]:.2f}' for n in G.nodes()}
    nx.draw_networkx_labels(G, heat_label_pos, heat_labels, font_size=6,
                           font_color='red', font_weight='bold', ax=ax)

    # Colorbar
    sm = plt.cm.ScalarMappable(cmap='Reds', norm=plt.Normalize(vmin=0, vmax=1.0))
    sm.set_array([])
    cbar = plt.colorbar(sm, ax=ax, fraction=0.03, pad=0.02)
    cbar.set_label('Heat Intensity', fontsize=10, fontweight='bold')

    # Add layer labels
    layer_y_positions = {}
    for node, (x, y) in pos.items():
        layer = G.nodes[node]['layer']
        if layer not in layer_y_positions:
            layer_y_positions[layer] = y

    layer_names = ['t=0\n(Event)', 't=1\n(Immediate)', 't=2\n(Secondary)', 't=3\n(Tertiary)']
    for layer, layer_name in enumerate(layer_names):
        if layer in layer_y_positions:
            ax.text(-0.25, layer_y_positions[layer], layer_name,
                   fontsize=10, fontweight='bold', ha='center', va='center',
                   bbox=dict(boxstyle='round,pad=0.4', facecolor='lightblue',
                            edgecolor='blue', linewidth=2))

    # Title
    ax.set_title(f'{company_name} ({ticker}): Multi-Hop Heat Propagation Network\n'
                f'Graph-Based Diffusion: h(t) = exp(-βLt)·h₀',
                fontsize=14, fontweight='bold', pad=20)

    ax.axis('off')
    ax.margins(0.15)

    plt.tight_layout()
    filename = f'{prefix}_heat_propagation_graph.png'
    plt.savefig(filename, dpi=300, bbox_inches='tight', facecolor='white')
    print(f"✓ Heat propagation graph generated: {filename}")
    plt.close()

def create_market_event_impact_graph(ticker, company_name, prefix):
    """Generate market event impact network with entity relationships"""
    fig, ax = plt.subplots(figsize=(14, 12))

    # Create graph
    G = nx.Graph()

    # Central event
    G.add_node('EVENT', node_type='event', label='Earnings\nBeat')

    # Stock and related entities
    stock_entities = [
        (f'{ticker}', 'stock', f'{ticker}\nStock'),
        ('CALL_OPTIONS', 'derivative', 'Call\nOptions'),
        ('PUT_OPTIONS', 'derivative', 'Put\nOptions'),
        ('STOCK_FUTURES', 'derivative', f'{ticker}\nFutures')
    ]

    for node_id, ntype, label in stock_entities:
        G.add_node(node_id, node_type=ntype, label=label)
        G.add_edge('EVENT', node_id)

    # Market participants
    participants = [
        ('RETAIL_TRADERS', 'participant', 'Retail\nTraders'),
        ('HEDGE_FUNDS', 'participant', 'Hedge\nFunds'),
        ('MARKET_MAKERS', 'participant', 'Market\nMakers'),
        ('INSTITUTIONS', 'participant', 'Institutional\nInvestors')
    ]

    for node_id, ntype, label in participants:
        G.add_node(node_id, node_type=ntype, label=label)
        G.add_edge(f'{ticker}', node_id)
        G.add_edge('CALL_OPTIONS', node_id)

    # News and social
    media = [
        ('BLOOMBERG', 'media', 'Bloomberg\nNews'),
        ('TWITTER', 'media', 'Twitter\nSentiment'),
        ('REDDIT_WSB', 'media', 'Reddit\nWSB'),
        ('ANALYST_UPGRADES', 'media', 'Analyst\nUpgrades')
    ]

    for node_id, ntype, label in media:
        G.add_node(node_id, node_type=ntype, label=label)
        G.add_edge('EVENT', node_id)
        G.add_edge('RETAIL_TRADERS', node_id)

    # Related stocks
    related = [
        ('PEER_A', 'related_stock', 'Peer\nStock A'),
        ('PEER_B', 'related_stock', 'Peer\nStock B'),
        ('SUPPLIER', 'related_stock', 'Key\nSupplier'),
        ('SECTOR_ETF', 'related_stock', 'Sector\nETF')
    ]

    for node_id, ntype, label in related:
        G.add_node(node_id, node_type=ntype, label=label)
        G.add_edge(f'{ticker}', node_id)
        if 'PEER' in node_id:
            G.add_edge('SECTOR_ETF', node_id)

    # Layout
    pos = nx.spring_layout(G, k=1.2, iterations=50, seed=42)

    # Separate by node type
    node_types = {
        'event': ('#E74C3C', 2500),      # Red
        'stock': ('#3498DB', 2000),      # Blue
        'derivative': ('#9B59B6', 1500), # Purple
        'participant': ('#F39C12', 1500),# Orange
        'media': ('#1ABC9C', 1200),      # Teal
        'related_stock': ('#95A5A6', 1200) # Gray
    }

    # Draw edges
    nx.draw_networkx_edges(G, pos, edge_color='#BDC3C7', width=1.5, alpha=0.6, ax=ax)

    # Draw nodes by type
    for ntype, (color, size) in node_types.items():
        nodelist = [n for n, d in G.nodes(data=True) if d.get('node_type') == ntype]
        if nodelist:
            nx.draw_networkx_nodes(G, pos, nodelist=nodelist, node_color=color,
                                 node_size=size, edgecolors='black', linewidths=2,
                                 ax=ax, label=ntype.replace('_', ' ').title())

    # Draw labels
    labels = nx.get_node_attributes(G, 'label')
    nx.draw_networkx_labels(G, pos, labels, font_size=7, font_weight='bold', ax=ax)

    # Title
    ax.set_title(f'{company_name} ({ticker}): Market Event Impact Network\n'
                f'Entity Relationships and Information Flow',
                fontsize=14, fontweight='bold', pad=20)

    ax.axis('off')
    ax.legend(loc='upper left', fontsize=9, framealpha=0.95, ncol=2)

    # Stats
    stats = f'Total Entities: {G.number_of_nodes()}\n' \
           f'Relationships: {G.number_of_edges()}\n' \
           f'Avg Degree: {sum(dict(G.degree()).values()) / G.number_of_nodes():.2f}'
    ax.text(0.98, 0.02, stats, transform=ax.transAxes, fontsize=9,
           verticalalignment='bottom', horizontalalignment='right',
           bbox=dict(boxstyle='round', facecolor='wheat', alpha=0.8))

    plt.tight_layout()
    filename = f'{prefix}_market_event_impact_graph.png'
    plt.savefig(filename, dpi=300, bbox_inches='tight', facecolor='white')
    print(f"✓ Market event impact graph generated: {filename}")
    plt.close()

def main():
    """Generate all diagrams with command-line arguments"""
    parser = argparse.ArgumentParser(
        description='Stock Heat Diffusion Model - Professional Diagram Generator',
        formatter_class=argparse.ArgumentDefaultsHelpFormatter
    )

    parser.add_argument('--ticker', '-t', type=str, default='STOCK',
                       help='Stock ticker symbol (e.g., AAPL, MSFT, GOOGL)')
    parser.add_argument('--company', '-c', type=str, default=None,
                       help='Company name (e.g., "Apple Inc.", "Microsoft Corp.")')
    parser.add_argument('--prefix', '-p', type=str, default=None,
                       help='Output filename prefix (default: lowercase ticker)')

    args = parser.parse_args()

    ticker = args.ticker.upper()
    company_name = args.company if args.company else ticker
    prefix = args.prefix if args.prefix else ticker.lower()

    print("\n" + "="*70)
    print("Stock Heat Diffusion Model - Diagram Generator")
    print("="*70 + "\n")
    print(f"Ticker Symbol:  {ticker}")
    print(f"Company Name:   {company_name}")
    print(f"Output Prefix:  {prefix}")
    print()
    print("Generating professional diagrams for academic paper...\n")

    try:
        # Original diagrams
        create_architecture_diagram(ticker, company_name, prefix)
        create_weight_distribution(ticker, company_name, prefix)
        create_heat_diffusion_flow(ticker, company_name, prefix)
        create_factor_taxonomy(ticker, company_name, prefix)
        create_dynamic_weight_adjustment(ticker, company_name, prefix)
        create_time_series_weight_evolution(ticker, company_name, prefix)

        # New graph-style visualizations (Neo4j-inspired)
        create_knowledge_graph_network(ticker, company_name, prefix)
        create_factor_influence_graph(ticker, company_name, prefix)
        create_heat_propagation_graph(ticker, company_name, prefix)
        create_market_event_impact_graph(ticker, company_name, prefix)

        print("\n" + "="*70)
        print("✓ All diagrams generated successfully!")
        print("="*70 + "\n")

        print("Generated files:")
        print(f"\n📊 Original Diagrams:")
        print(f"  1. {prefix}_architecture_diagram.png")
        print(f"  2. {prefix}_weight_distribution.png")
        print(f"  3. {prefix}_heat_diffusion_flow.png")
        print(f"  4. {prefix}_factor_taxonomy.png")
        print(f"  5. {prefix}_dynamic_weight_adjustment.png")
        print(f"  6. {prefix}_weight_time_evolution.png")
        print(f"\n🔗 Graph Network Visualizations:")
        print(f"  7. {prefix}_knowledge_graph_network.png")
        print(f"  8. {prefix}_factor_influence_graph.png")
        print(f"  9. {prefix}_heat_propagation_graph.png")
        print(f" 10. {prefix}_market_event_impact_graph.png")
        print()

        print("All weight constraints verified: Σwᵢ = 1.0 ✓")
        print()

    except Exception as e:
        print(f"\n❌ Error generating diagrams: {e}", file=sys.stderr)
        import traceback
        traceback.print_exc()
        sys.exit(1)

if __name__ == "__main__":
    main()
